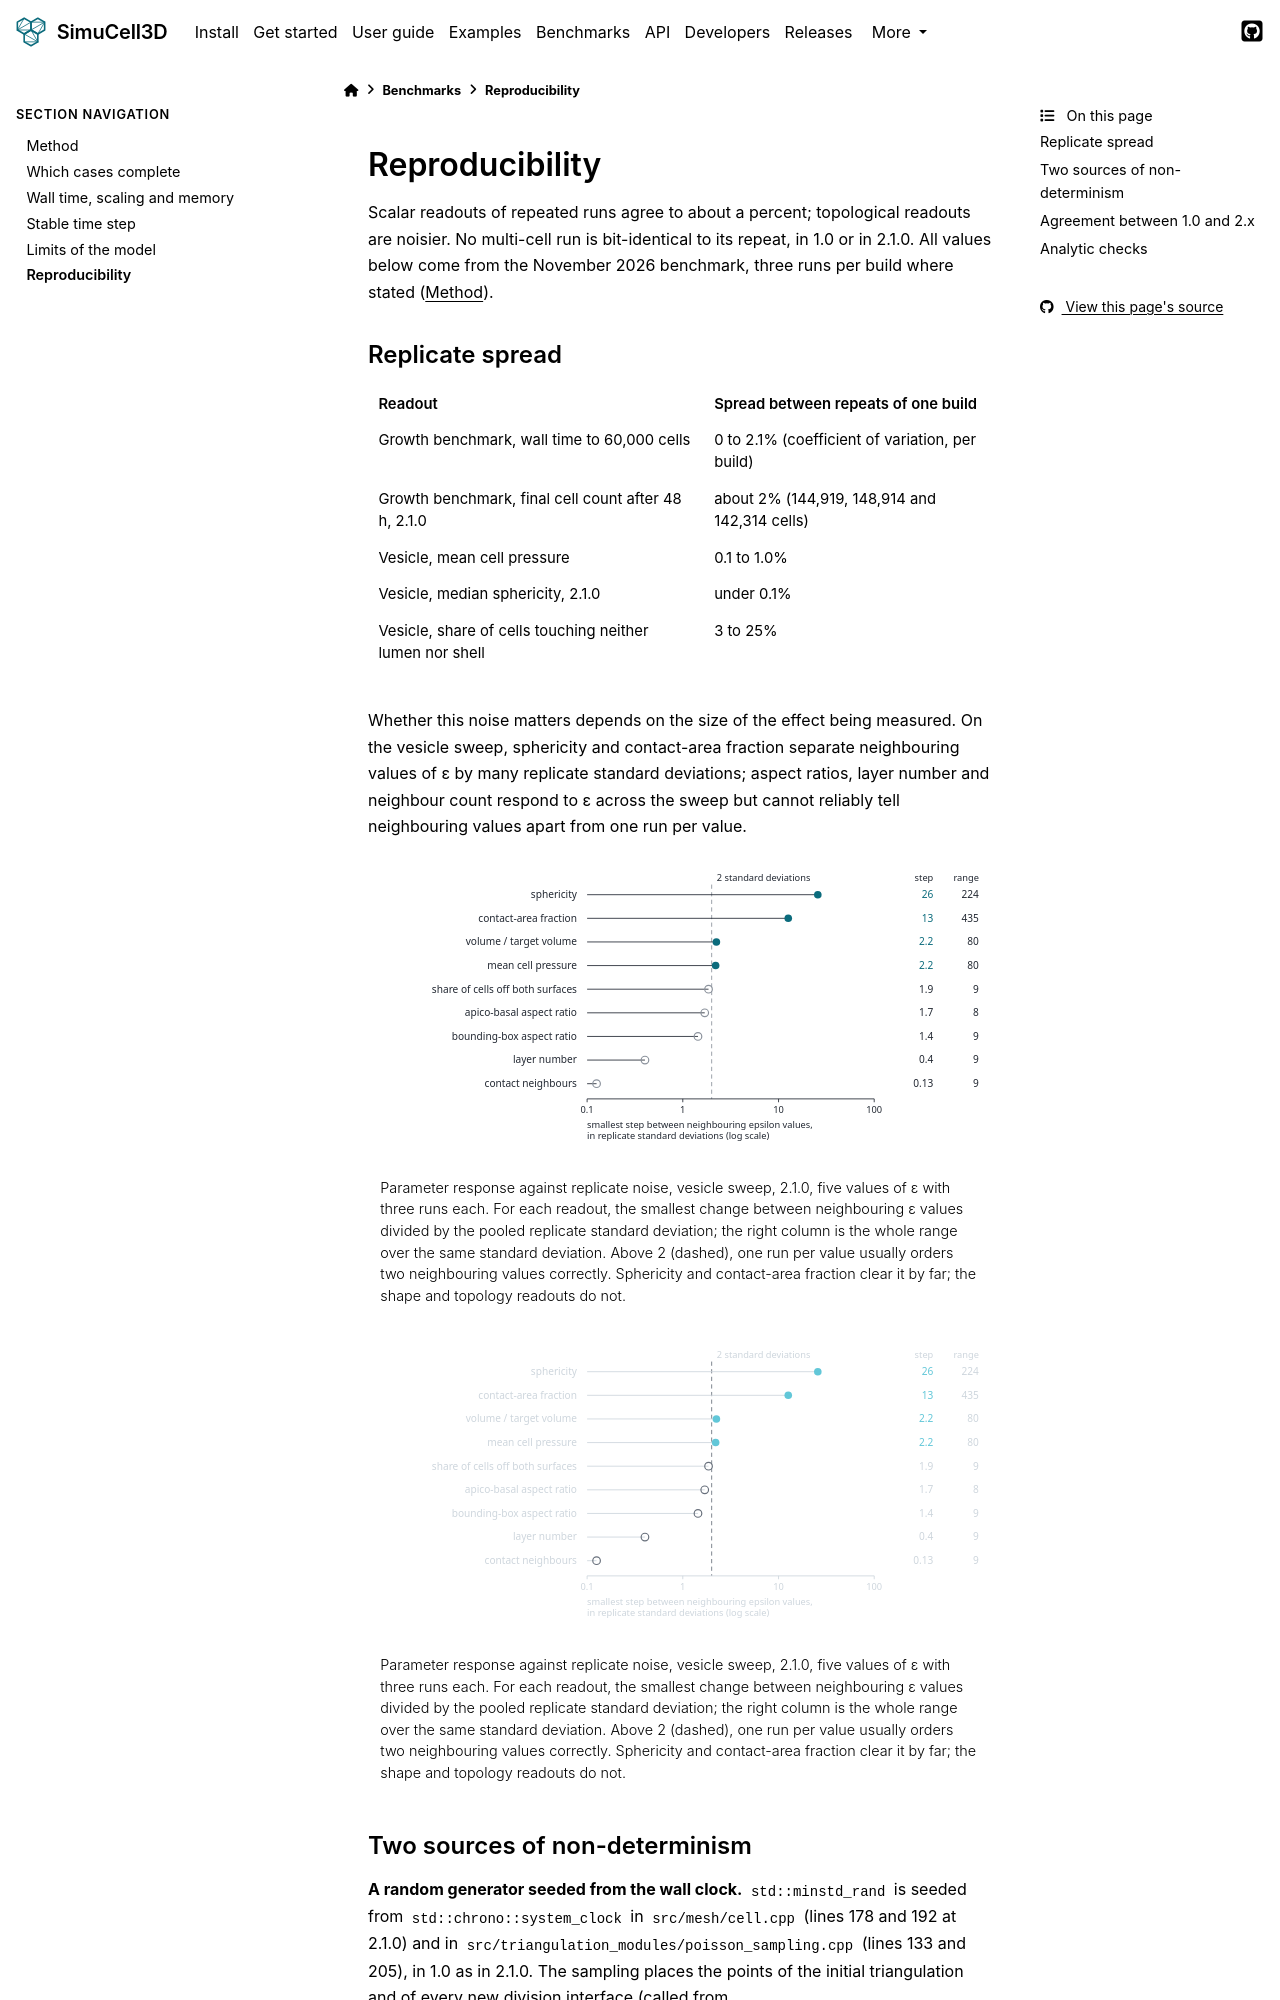

repository: nilesh-patil/simucell3d · page: 2.1/benchmarks/reproducibility.html · generator: sphinx

(benchmarks-reproducibility)=
# Reproducibility

Scalar readouts of repeated runs agree to about a percent; topological readouts are noisier. No
multi-cell run is bit-identical to its repeat, in 1.0 or in 2.1.0. All values below come from the
November 2026 benchmark, three runs per build where stated ({ref}`benchmarks-method`).

## Replicate spread

| Readout | Spread between repeats of one build |
|---|---|
| Growth benchmark, wall time to 60,000 cells | 0 to 2.1% (coefficient of variation, per build) |
| Growth benchmark, final cell count after 48 h, 2.1.0 | about 2% (144,919, 148,914 and 142,314 cells) |
| Vesicle, mean cell pressure | 0.1 to 1.0% |
| Vesicle, median sphericity, 2.1.0 | under 0.1% |
| Vesicle, share of cells touching neither lumen nor shell | 3 to 25% |

Whether this noise matters depends on the size of the effect being measured. On the vesicle
sweep, sphericity and contact-area fraction separate neighbouring values of ε by many replicate
standard deviations; aspect ratios, layer number and neighbour count respond to ε across the
sweep but cannot reliably tell neighbouring values apart from one run per value.

```{figure} figures/vesicle_sensitivity-light.svg
:figclass: only-light chart-figure
:class: only-light
:alt: Dot plot of nine vesicle readouts. The smallest change between neighbouring epsilon values, in replicate standard deviations, is 26 for sphericity, 13 for contact-area fraction, 2.2 for volume over target volume and for mean pressure, and below 2 for the share of cells off both surfaces, the two aspect ratios, layer number and neighbour count.
:width: 100%

Parameter response against replicate noise, vesicle sweep, 2.1.0, five values of ε with three
runs each. For each readout, the smallest change between neighbouring ε values divided by the
pooled replicate standard deviation; the right column is the whole range over the same standard
deviation. Above 2 (dashed), one run per value usually orders two neighbouring values correctly.
Sphericity and contact-area fraction clear it by far; the shape and topology readouts do not.
```

```{figure} figures/vesicle_sensitivity-dark.svg
:figclass: only-dark chart-figure
:class: only-dark
:alt: Dot plot of nine vesicle readouts. The smallest change between neighbouring epsilon values, in replicate standard deviations, is 26 for sphericity, 13 for contact-area fraction, 2.2 for volume over target volume and for mean pressure, and below 2 for the share of cells off both surfaces, the two aspect ratios, layer number and neighbour count.
:width: 100%

Parameter response against replicate noise, vesicle sweep, 2.1.0, five values of ε with three
runs each. For each readout, the smallest change between neighbouring ε values divided by the
pooled replicate standard deviation; the right column is the whole range over the same standard
deviation. Above 2 (dashed), one run per value usually orders two neighbouring values correctly.
Sphericity and contact-area fraction clear it by far; the shape and topology readouts do not.
```
